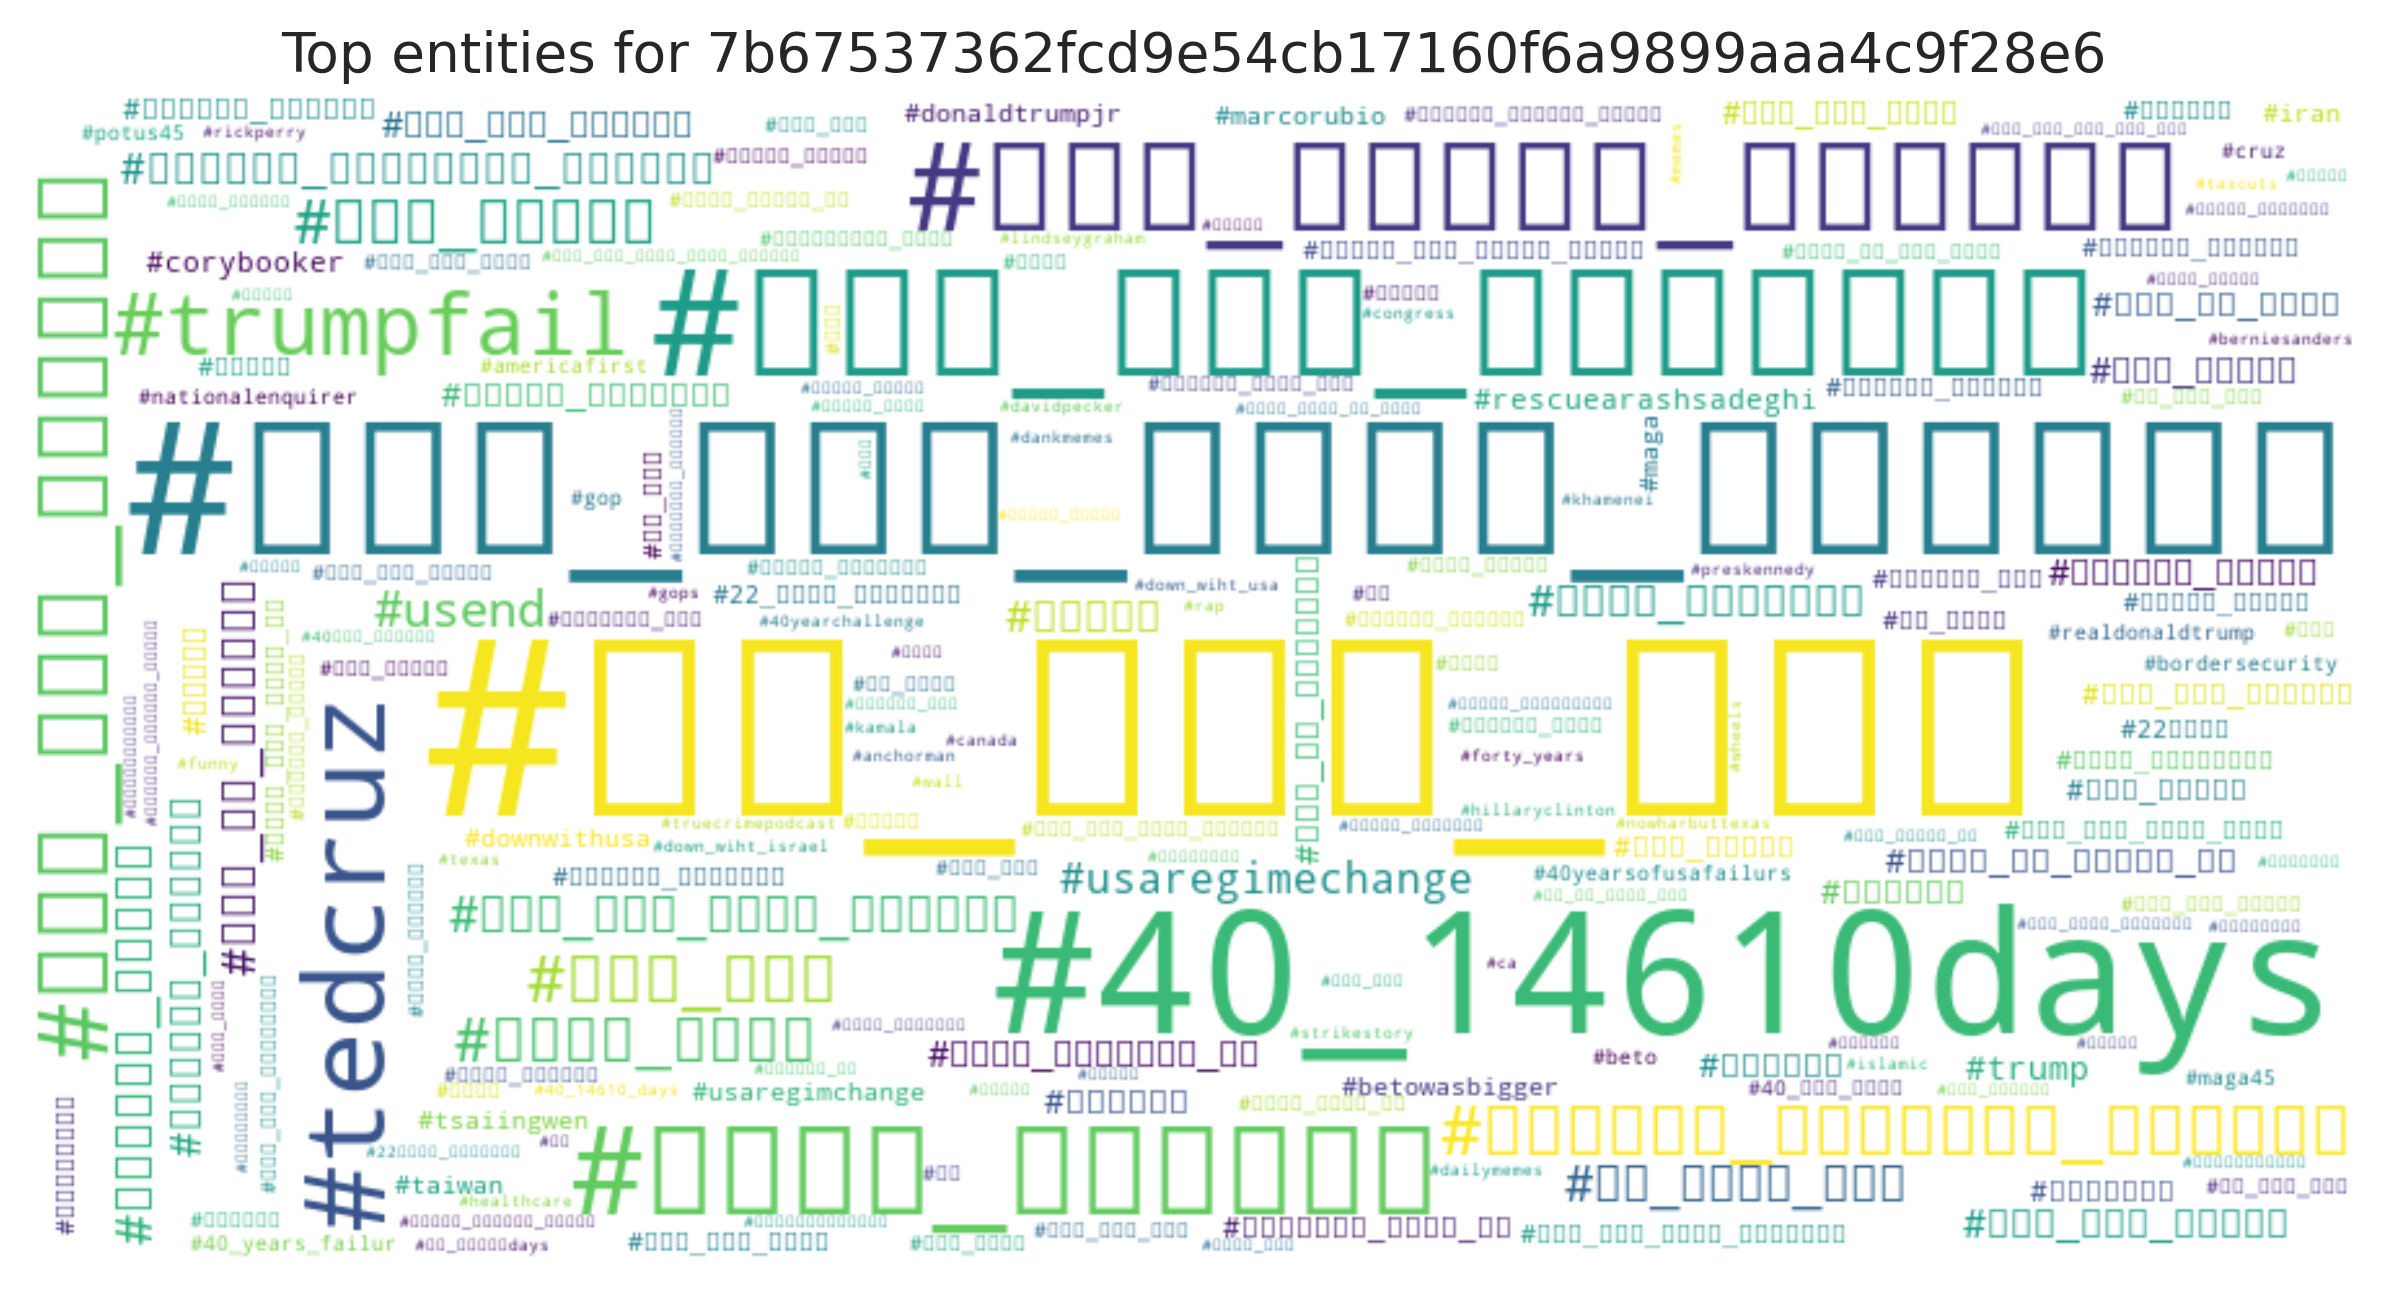

Data behind this chart, as committed beside it:
entity, count
#می_آیم_چون, 343
#چهل_سال_شکست_آمریکا, 171
#40_14610days, 145
#چهل_سال_سازندگی, 108
#چهل_سالگی_انقلاب, 70
#بعثت_انقلاب, 68
#tedcruz, 55
#چهل_سال_اقتدار, 43
#trumpfail, 32
#لهستان_گورستان_آمریکا, 26
#دهه_شصت, 23
#فجر_فاطمی, 21
#الله_اکبر, 20
#اربعون_ربيعا, 15
#چهل_سال_شکست_امریکا, 13
#usend, 13
#می_آییم_چون, 13
#مرگ_بر_آمریکا, 11
#ایران, 10
#بهمن_تماشایی, 10
#انقلاب_اسلامی, 9
#لهستان_گورستانِ_آمریکا, 9
#usaregimechange, 9
#چهل_سال_امنیت, 8
#ذبح_زکریا, 7
#چهل_سال_افتخار, 7
#لبیک_یاخامنه_ای, 7
#اربعون_ربیعا, 7
#فاطمیه, 6
#آمریکا, 6
#لبیک_یا_خامنه_ای, 6
#همه_می_آییم, 6
#انقلاب, 6
#مرگ_بر_اسرائیل, 6
#trump, 6
#منیجک_علینژاد, 6
#پمپئو, 5
#چهل_سال_شکست, 5
#آرش_صادقی, 4
#احمقهای_درجه_یک, 4
#چهل_سال_پیروزی, 4
#چهل_سالگی, 4
#rescuearashsadeghi, 4
#منافقین, 4
#corybooker, 4
#أربعون_ربيعاً, 4
#betowasbigger, 3
#له_ستان, 3
#چهل_سال_شکست_یهود, 3
#iran, 3
#donaldtrumpjr, 3
#ترامپ, 3
#پایان_شیطان, 3
#چهل_سال_چالش, 3
#tsaiingwen, 3
#taiwan, 3
#marcorubio, 3
#maga, 3
#22بهمن, 3
#براندازی, 3
... 330 more rows
